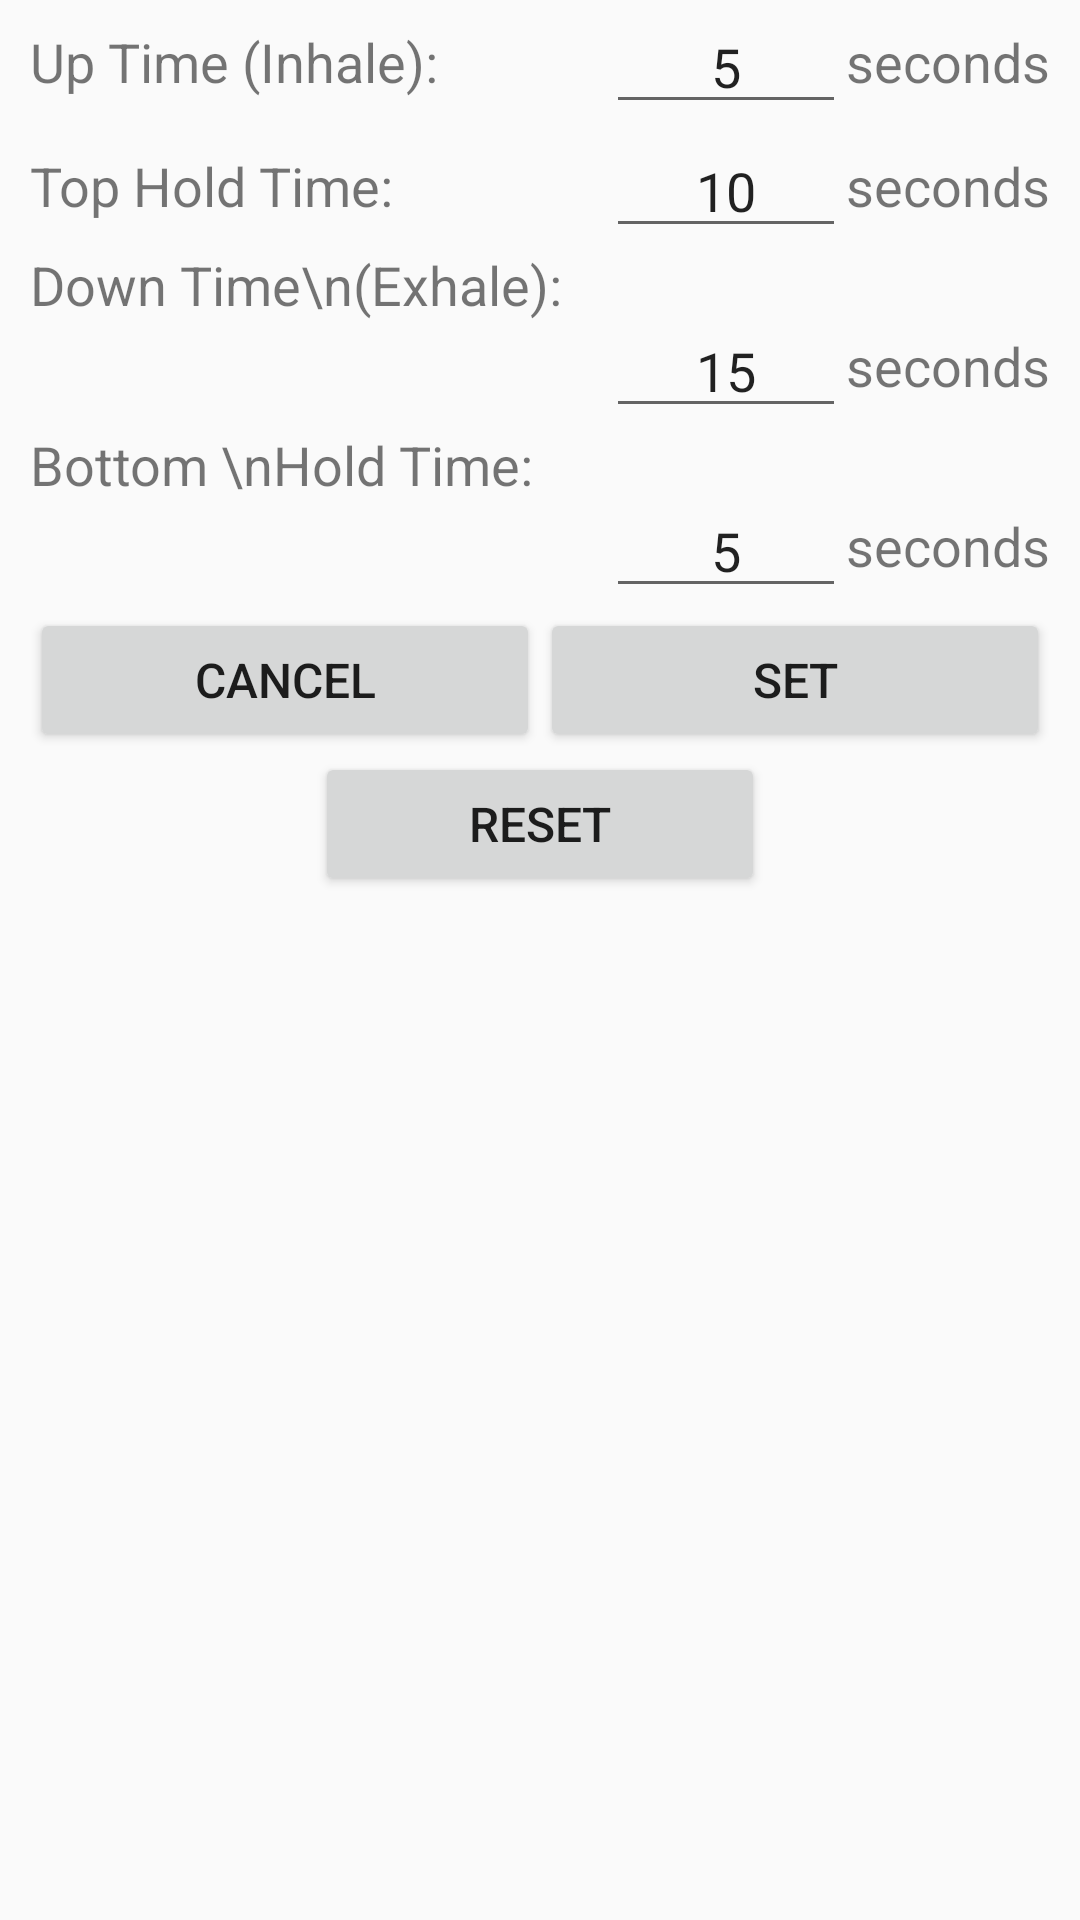

Here is an Android app screen rendered from its layout file. Give the layout XML and the strings, colors and styles it references.
<!-- AndroidManifest.xml: application theme AppTheme -->
<!-- res/layout/dialog_settings_kriya.xml -->
<?xml version="1.0" encoding="utf-8"?>
<LinearLayout xmlns:android="http://schemas.android.com/apk/res/android"
    android:layout_width="330dp"
    android:paddingLeft="10dp"
    android:paddingRight="10dp"
    android:layout_height="wrap_content"
    android:layout_gravity="center"
    android:orientation="vertical" >


    <LinearLayout
        android:layout_width="match_parent"
        android:layout_height="wrap_content"
        android:orientation="vertical">
        <RelativeLayout
            android:layout_width="match_parent"
            android:layout_height="wrap_content"
            android:orientation="horizontal">

            <TextView
                android:layout_width="wrap_content"
                android:layout_height="wrap_content"
                android:layout_alignParentStart="true"
                android:layout_centerVertical="true"
                android:text="Up Time (Inhale): "
                android:textSize="18sp" />

            <EditText
                android:id="@+id/upField"
                android:layout_width="80dp"
                android:layout_height="wrap_content"
                android:layout_centerVertical="true"
                android:layout_toStartOf="@+id/upSeconds"
                android:gravity="center"
                android:inputType="numberDecimal"
                android:text="5"
                android:textSize="18sp" />

            <TextView
                android:id="@+id/upSeconds"
                android:layout_width="wrap_content"
                android:layout_height="wrap_content"
                android:layout_alignParentEnd="true"
                android:layout_centerVertical="true"
                android:text="@string/seconds"
                android:textSize="18sp" />
        </RelativeLayout>
        <RelativeLayout
            android:layout_width="match_parent"
            android:layout_height="wrap_content"
            android:orientation="horizontal">

            <TextView
                android:layout_width="wrap_content"
                android:layout_height="wrap_content"
                android:layout_alignParentStart="true"
                android:layout_centerVertical="true"
                android:text="Top Hold Time:"
                android:textSize="18sp" />

            <EditText
                android:id="@+id/topHoldField"
                android:layout_width="80dp"
                android:layout_height="wrap_content"
                android:layout_centerVertical="true"
                android:layout_toStartOf="@+id/topHoldSeconds"
                android:gravity="center"
                android:inputType="numberDecimal"
                android:text="10"
                android:textSize="18sp" />

            <TextView
                android:id="@+id/topHoldSeconds"
                android:layout_width="wrap_content"
                android:layout_height="wrap_content"
                android:layout_alignParentEnd="true"
                android:layout_centerVertical="true"
                android:text="@string/seconds"
                android:textSize="18sp" />
        </RelativeLayout>
        <RelativeLayout
            android:layout_width="match_parent"
            android:layout_height="60dp"
            android:orientation="horizontal">

            <TextView
                android:layout_width="wrap_content"
                android:layout_height="wrap_content"
                android:layout_alignParentStart="true"
                android:layout_alignParentTop="true"
                android:text="Down Time\n(Exhale):"
                android:textSize="18sp" />

            <RelativeLayout
                android:layout_width="wrap_content"
                android:layout_height="wrap_content"
                android:layout_alignParentEnd="true"
                android:layout_alignParentBottom="true">

                <EditText
                    android:id="@+id/downField"
                    android:layout_width="80dp"
                    android:layout_height="wrap_content"
                    android:gravity="center"
                    android:inputType="numberDecimal"
                    android:text="15"
                    android:textSize="18sp" />

                <TextView
                    android:id="@+id/downSeconds"
                    android:layout_width="wrap_content"
                    android:layout_height="wrap_content"
                    android:layout_centerVertical="true"
                    android:layout_toEndOf="@+id/downField"
                    android:text="@string/seconds"
                    android:textSize="18sp" />
            </RelativeLayout>
        </RelativeLayout>
        <RelativeLayout
            android:layout_width="match_parent"
            android:layout_height="60dp"
            android:orientation="horizontal">

            <TextView
                android:layout_width="wrap_content"
                android:layout_height="wrap_content"
                android:layout_alignParentStart="true"
                android:layout_alignParentTop="true"
                android:text="Bottom \nHold Time:"
                android:textSize="18sp" />

            <RelativeLayout
                android:layout_width="wrap_content"
                android:layout_height="wrap_content"
                android:layout_alignParentEnd="true"
                android:layout_alignParentBottom="true">

                <EditText
                    android:id="@+id/bottomHoldField"
                    android:layout_width="80dp"
                    android:layout_height="wrap_content"
                    android:gravity="center"
                    android:inputType="numberDecimal"
                    android:text="5"
                    android:textSize="18sp" />

                <TextView
                    android:id="@+id/bottomHoldSeconds"
                    android:layout_width="wrap_content"
                    android:layout_height="wrap_content"
                    android:layout_centerVertical="true"
                    android:layout_toEndOf="@id/bottomHoldField"
                    android:text="@string/seconds"
                    android:textSize="18sp" />
            </RelativeLayout>
        </RelativeLayout>
    </LinearLayout>

    <LinearLayout
        android:orientation="horizontal"
        android:layout_width="match_parent"
        android:layout_height="wrap_content">
        <Button
            android:layout_width="0dp"
            android:layout_height="wrap_content"
            android:layout_weight="1"
            android:text="@string/cancel"
            android:textSize="16sp"
            android:id="@+id/cancelButton"
            android:layout_gravity="center" />

        <Button
            android:layout_width="0dp"
            android:layout_height="wrap_content"
            android:layout_weight="1"
            android:text="@string/set"
            android:textSize="16sp"
            android:id="@+id/setButton"
            android:layout_gravity="center" />
    </LinearLayout>
    <Button
        android:layout_width="150dp"
        android:layout_height="wrap_content"
        android:text="@string/reset"
        android:textSize="16sp"
        android:id="@+id/resetButton"
        android:layout_gravity="center" />

</LinearLayout>
<!-- resources referenced by this layout -->
<resources>
  <string name="cancel">Cancel</string>
  <string name="reset">Reset</string>
  <string name="seconds">seconds</string>
  <string name="set">Set</string>
  <style name="AppTheme" parent="Theme.AppCompat.Light.NoActionBar">
          
          <item name="colorPrimary">@color/colorPrimary</item>
          <item name="colorPrimaryDark">@color/colorPrimaryDark</item>
          <item name="colorAccent">@color/colorAccent</item>
          <item name="android:statusBarColor">#00000000</item>
          <item name="android:windowLightStatusBar">false</item>
          <item name="android:windowTranslucentStatus">true</item>
      </style>
  <color name="colorPrimary">#ffffff</color>
  <color name="colorPrimaryDark">#6060BA</color>
  <color name="colorAccent">#6060BA</color>
</resources>
